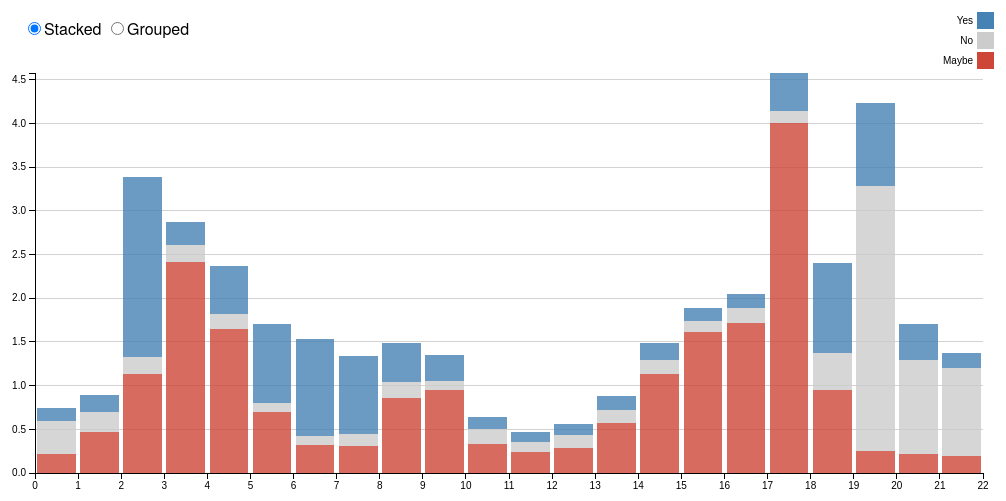
D3 v3 page, settled after 360 driven frames (6 s of simulated time); the page loaded 1 data file(s).


"use strict";

/*global $, d3, _ */

d3.csv("data.csv", function(error, mydata) {
  if (error) throw error;
  console.log(mydata)

var seriesNames = ["Maybe", "No", "Yes"],
    numSamples = 22,
    numSeries = seriesNames.length,
    data = seriesNames.map(function (name) {
        return {
            name: name,
            values: bumpLayer(numSamples, 0.1)
        };
    }),
    stack = d3.layout.stack().values(function (d) { return d.values; });
    console.log(data)

stack(data);

var chartMode = "stacked",
    numEnabledSeries = numSeries,
    lastHoveredBarIndex,
    containerWidth = document.querySelector(".js-stacked-chart-container").clientWidth,
    containerHeight = 500,
    margin = {top: 80, right: 30, bottom: 20, left: 30},
    width = containerWidth - margin.left - margin.right,
    height = containerHeight - margin.top - margin.bottom,
    widthPerStack = width / numSamples,
    animationDuration = 400,
    delayBetweenBarAnimation = 10,
    numYAxisTicks = 8,
    maxStackY = d3.max(data, function (series) { return d3.max(series.values, function (d) { return d.y0 + d.y; }); }),
    paddingBetweenLegendSeries = 5,
    legendSeriesBoxX = 0,
    legendSeriesBoxY = 0,
    legendSeriesBoxWidth = 15,
    legendSeriesBoxHeight = 15,
    legendSeriesHeight = legendSeriesBoxHeight + paddingBetweenLegendSeries,
    legendSeriesLabelX = -5,
    legendSeriesLabelY = legendSeriesBoxHeight / 2,
    legendMargin = 20,
    legendX = containerWidth - legendSeriesBoxWidth - legendMargin,
    legendY = legendMargin,
    tooltipTemplate = _.template(document.querySelector(".js-tooltip-table-content").innerHTML),
    overlayTopPadding = 20,
    tooltipBottomMargin = 12;

var binsScale = d3.scale.ordinal()
    .domain(d3.range(numSamples))
    .rangeBands([0, width], 0.1, 0.05);

var xScale = d3.scale.linear()
    .domain([0, numSamples])
    .range([0, width]);

var yScale = d3.scale.linear()
    .domain([0, maxStackY])
    .range([height, 0]);

var heightScale = d3.scale.linear()
    .domain([0, maxStackY])
    .range([0, height]);

var xAxis = d3.svg.axis()
    .scale(xScale) //binsScale)
    .ticks(numSamples)
    .orient("bottom");

var yAxis = d3.svg.axis()
    .scale(yScale)
    .orient("left");

var enabledSeries = function () { return _.reject(data, function (series) { return series.disabled; }); };

var seriesClass = function (seriesName) { return "series-" + seriesName.toLowerCase(); };

var layerClass = function (d) { return "layer " + seriesClass(d.name); };

var legendSeriesClass = function (d) { return "clickable " + seriesClass(d); };

var barDelay = function (d, i) { return i * delayBetweenBarAnimation; };

var joinKey = function (d) { return d.name; };

var stackedBarX = function (d) { return binsScale(d.x); };

var stackedBarY = function (d) { return yScale(d.y0 + d.y); };

var stackedBarBaseY = function (d) { return yScale(d.y0); };

var stackedBarWidth = binsScale.rangeBand();

var groupedBarX = function (d, i, j) { return binsScale(d.x) + j * groupedBarWidth(); };

var groupedBarY = function (d) { return yScale(d.y); };

var groupedBarBaseY = height;

var groupedBarWidth = function () { return binsScale.rangeBand() / numEnabledSeries; };

var barHeight = function (d) { return heightScale(d.y); };

var transitionStackedBars = function (selection) {
    selection.transition()
        .duration(animationDuration)
        .delay(barDelay)
        .attr("y", stackedBarY)
        .attr("height", barHeight);
};

var svg = d3.select(".js-stacked-chart")
    .attr("width", containerWidth)
    .attr("height", containerHeight);

var mainArea = svg.append("g")
    .attr("class", "main-area")
    .attr("transform", "translate(" + margin.left + "," + margin.top + ")");

mainArea.append("g")
    .attr("class", "grid-lines")
    .selectAll(".grid-line").data(yScale.ticks(numYAxisTicks))
        .enter().append("line")
            .attr("class", "grid-line")
            .attr("x1", 0)
            .attr("x2", width)
            .attr("y1", yScale)
            .attr("y2", yScale);

var layersArea = mainArea.append("g")
    .attr("class", "layers");

var layers = layersArea.selectAll(".layer").data(data)
    .enter().append("g")
        .attr("class", layerClass);

layers.selectAll("rect").data(function (d) { return d.values; })
    .enter().append("rect")
        .attr("x", stackedBarX)
        .attr("y", height)
        .attr("width", stackedBarWidth)
        .attr("height", 0)
        .call(transitionStackedBars);

mainArea.append("g")
    .attr("class", "x axis")
    .attr("transform", "translate(0," + height + ")")
    .call(xAxis);

mainArea.append("g")
    .attr("class", "y axis")
    .call(yAxis);

svg.append("rect")
    .attr("class", "overlay")
    .attr("transform", "translate(" + margin.left + "," + margin.top + ")")
    .attr("x", 0)
    .attr("y", 0)
    .attr("width", width)
    .attr("height", height)
    .on("mousemove", showTooltip)
    .on("mouseout", hideTooltip);

var legendSeries = svg.append("g")
    .attr("class", "legend")
    .attr("transform", "translate(" + legendX + "," + legendY + ")")
    .selectAll("g").data(seriesNames.reverse())
        .enter().append("g")
            .attr("class", legendSeriesClass)
            .attr("transform", function (d, i) { return "translate(0," + (i * legendSeriesHeight) + ")"; })
            .on("click", toggleSeries);

legendSeries.append("rect")
    .attr("class", "series-box")
    .attr("x", legendSeriesBoxX)
    .attr("y", legendSeriesBoxY)
    .attr("width", legendSeriesBoxWidth)
    .attr("height", legendSeriesBoxHeight);

legendSeries.append("text")
    .attr("class", "series-label")
    .attr("x", legendSeriesLabelX)
    .attr("y", legendSeriesLabelY)
    .text(String);


d3.selectAll(".js-stacked-chart-container input").on("change", changeChartMode);

/**
 * Toggles a certain series.
 * @param {String} seriesName The name of the series to be toggled
 */
function toggleSeries (seriesName) {
    var series,
        isDisabling,
        newData;

    series = _.findWhere(data, { name: seriesName });
    isDisabling = !series.disabled;

    if (isDisabling === true && numEnabledSeries === 1) {
        return;
    }

    d3.select(this).classed("disabled", isDisabling);

    series.disabled = isDisabling;
    newData = stack(enabledSeries());
    numEnabledSeries = newData.length;
    layers = layers.data(newData, joinKey);

    if (isDisabling === true) {
        removeSeries();
    }
    else {
        addSeries();
    }
}

/**
 * Removes a certain series.
 */
function removeSeries () {
    var layerToBeRemoved;

    layerToBeRemoved = layers.exit();
    if (chartMode === "stacked") {
        removeStackedSeries(layerToBeRemoved);
    }
    else {
        removeGroupedSeries(layerToBeRemoved);
    }
}

/**
 * Smoothly transitions and then removes a certain series when the chart is in `stacked` mode.
 * @param {d3.selection} layerToBeRemoved The layer that contains the series' bars
 */
function removeStackedSeries (layerToBeRemoved) {
    layerToBeRemoved.selectAll("rect").transition()
        .duration(animationDuration)
        .delay(barDelay)
        .attr("y", stackedBarBaseY)
        .attr("height", 0)
        .call(endAll, function () {
            layerToBeRemoved.remove();
        });

    transitionStackedBars(layers.selectAll("rect"));
}

/**
 * Smoothly transitions and then removes a certain series when the chart is in `grouped` mode.
 * @param {d3.selection} layerToBeRemoved The layer that contains the series' bars
 */
function removeGroupedSeries (layerToBeRemoved) {
    layerToBeRemoved.selectAll("rect").transition()
        .duration(animationDuration)
        .delay(barDelay)
        .attr("y", groupedBarBaseY)
        .attr("height", 0)
        .call(endAll, function () {
            layerToBeRemoved.remove();

            layers.selectAll("rect").transition()
                .duration(animationDuration)
                .delay(barDelay)
                .attr("x", groupedBarX)
                .attr("width", groupedBarWidth);
        });
}

/**
 * Adds a certain series.
 */
function addSeries () {
    var newLayer;

    newLayer = layers.enter().append("g")
        .attr("class", layerClass);

    if (chartMode === "stacked") {
        addStackedSeries(newLayer);
    }
    else {
        addGroupedSeries(newLayer);
    }
}

/**
 * Smoothly transitions and adds a certain series when the chart is in `stacked` mode.
 * @param {d3.selection} newLayer The new layer to be added
 */
function addStackedSeries (newLayer) {
    newLayer.selectAll("rect").data(function (d) { return d.values; })
        .enter().append("rect")
            .attr("x", stackedBarX)
            .attr("y", stackedBarBaseY)
            .attr("width", stackedBarWidth)
            .attr("height", 0);

    transitionStackedBars(layers.selectAll("rect"));
}

/**
 * Smoothly transitions and adds a certain series when the chart is in `grouped` mode.
 * @param {d3.selection} newLayer The new layer to be added
 */
function addGroupedSeries (newLayer) {
    var newBars;

    layers.selectAll("rect").transition()
        .duration(animationDuration)
        .delay(barDelay)
        .attr("x", groupedBarX)
        .attr("width", groupedBarWidth)
        .call(endAll, function () {
            newBars = newLayer.selectAll("rect").data(function (d) { return d.values; })
                .enter().append("rect")
                    .attr("y", groupedBarBaseY)
                    .attr("width", groupedBarWidth)
                    .attr("height", 0);

            layers.selectAll("rect").attr("x", groupedBarX);

            newBars.transition()
                .duration(animationDuration)
                .delay(barDelay)
                .attr("y", groupedBarY)
                .attr("height", barHeight);
        });
}

/**
 * Changes the chart to the selected mode: `stacked` or `grouped`.
 * In `stacked` mode, the bars of each bin are stacked together.
 * In `grouped` mode, the bars of each bin are placed side by side.
 */
function changeChartMode() {
    chartMode = this.value;
    if (chartMode === "stacked") {
        stackBars();
    }
    else {
        groupBars();
    }
}

/**
 * Smoothly transitions the chart to `stacked` mode.
 * In this mode, the bars of each bin are stacked together.
 */
function stackBars() {
    layers.selectAll("rect").transition()
        .duration(animationDuration)
        .delay(barDelay)
        .attr("y", stackedBarY)
        .transition()
            .duration(animationDuration)
            .attr("x", stackedBarX)
            .attr("width", stackedBarWidth);
}

/**
 * Smoothly transitions the chart to `grouped` mode.
 * In this mode, the bars of each bin are placed side by side.
 */
function groupBars() {
    layers.selectAll("rect").transition()
        .duration(animationDuration)
        .delay(barDelay)
        .attr("x", groupedBarX)
        .attr("width", groupedBarWidth)
        .transition()
            .duration(animationDuration)
            .attr("y", groupedBarY);
}

/**
 * Shows the tooltip.
 */
function showTooltip() {
    var hoveredBarIndex,
        tooltip;

    hoveredBarIndex = (d3.mouse(this)[0] / widthPerStack) | 0;
    if (hoveredBarIndex === lastHoveredBarIndex) {
        return;
    }
    lastHoveredBarIndex = hoveredBarIndex;

    layers.selectAll("rect").classed("highlighted", function (d, i) { return (i === hoveredBarIndex); });

    tooltip = $(".js-tooltip");
    tooltip.find(".js-tooltip-table").html(tooltipContent());
    tooltip.css({
        top:  margin.top  + highestBinBarHeight() - tooltip.outerHeight() - tooltipBottomMargin,
        left: margin.left + (hoveredBarIndex * widthPerStack) + (widthPerStack / 2) - (tooltip.outerWidth() / 2),
    }).fadeIn();
}

function tooltipContent () {
    var bars;

    bars = [];
    layers.each(function (d) {
        bars.unshift({ name: d.name, value: d.values[lastHoveredBarIndex].y.toFixed(4) });
    });

    return tooltipTemplate({ bars: bars });
}

/**
 * Hides the tooltip.
 */
function hideTooltip () {
    $(".js-tooltip").stop().hide();

    layers.selectAll("rect")
        .filter(function (d, i) { return (i === lastHoveredBarIndex); })
        .classed("highlighted", false);

    lastHoveredBarIndex = undefined;
}

/**
 * Calculates the height of the highest (not tallest) bar within a certain bin.
 * @return {Number} The height, in pixels, of the highest bar within a certain bin
 */
function highestBinBarHeight() {
    var bars,
        highestGroupBar;

    if (chartMode === "stacked") {
        highestGroupBar = _.last(layers.data()).values[lastHoveredBarIndex];
        return yScale(highestGroupBar.y0 + highestGroupBar.y);
    }
    else {
        bars = _.map(layers.data(), function (series) { return series.values[lastHoveredBarIndex]; });
        highestGroupBar = _.max(bars, function (bar) { return bar.y; });
        return yScale(highestGroupBar.y);
    }
}

/**
 * Calls a function at the end of **all** transitions.
 * @param {d3.transition} transition A D3 transition
 * @param {Function}      callback   The function to be called at the end of **all** transitions
 */
function endAll (transition, callback) {
    var n;

    if (transition.empty()) {
        callback();
    }
    else {
        n = transition.size();
        transition.each("end", function () {
            n--;
            if (n === 0) {
                callback();
            }
        });
    }
}

// Inspired by Lee Byron's test data generator.
function bumpLayer(n, o) {

    function bump(a) {
        var x = 1 / (.1 + Math.random()),
            y = 2 * Math.random() - .5,
            z = 10 / (.1 + Math.random());
        for (var i = 0; i < n; i++) {
            var w = (i / n - y) * z;
            a[i] += x * Math.exp(-w * w);
        }
    }

    var a = [], i;
    for (i = 0; i < n; ++i) a[i] = o + o * Math.random();
    for (i = 0; i < 5; ++i) bump(a);
    //console.log(a)
    return a.map(function (d, i) { return {x: i, y: Math.max(0, d)}; });
}
})


### data: data.csv
?Age, Male, Female
Below 17, 1.37, 1.4
Below 29, 7.44, 6.98
Below 39, 5.76, 4.69
Below 49, 3.36, 2.97
Below 59, 1.72, 1.84
Below 69, 0.85, 1.06
Over 70, 0.64, 0.67